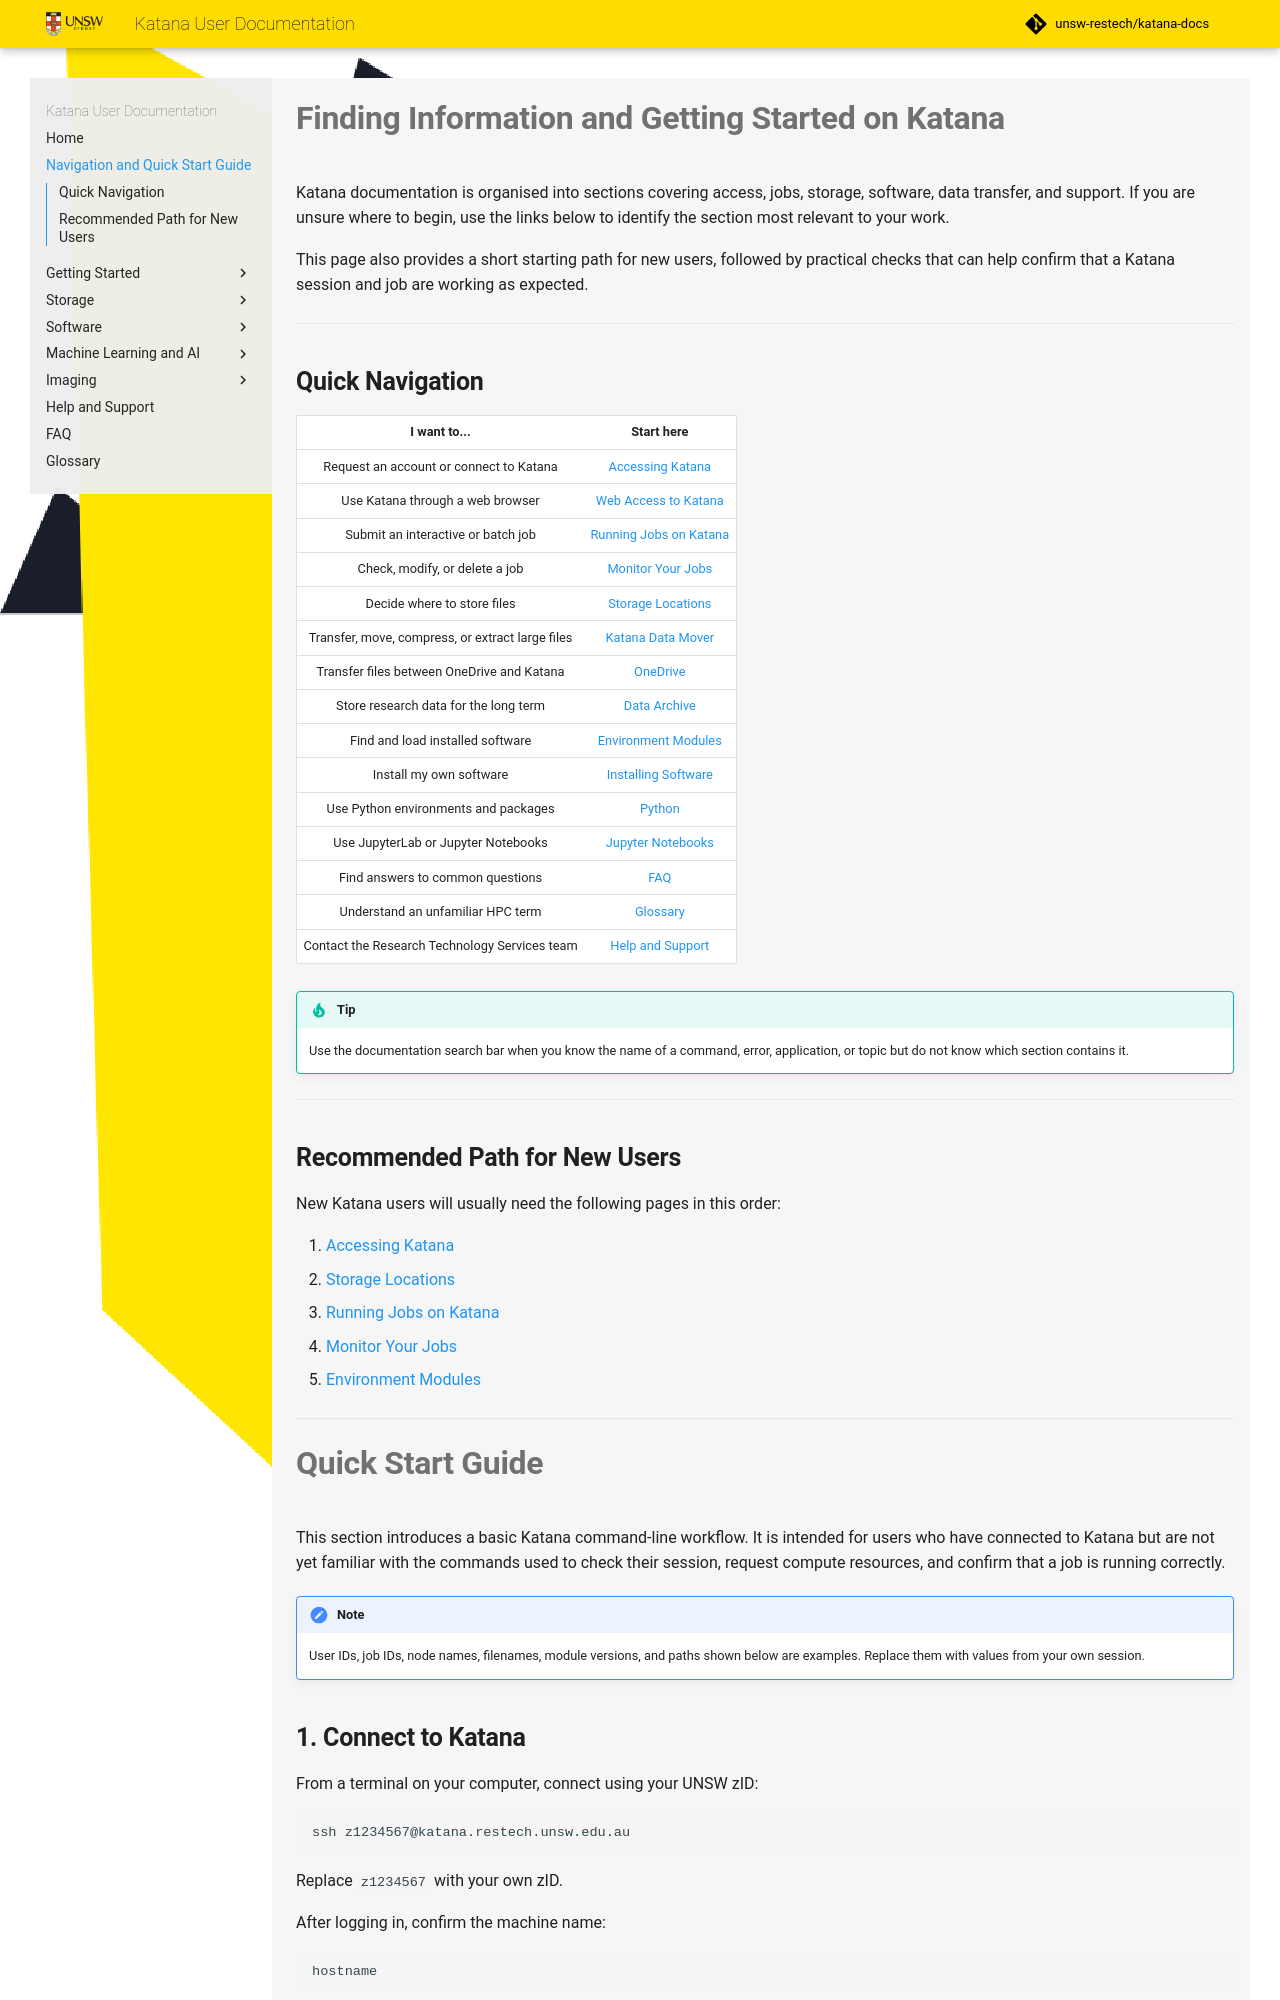

repository: jscgh/unsw-restech.github.io · page: using_katana/troubleshooting_navigation/index.html · generator: mkdocs

title: Navigation and Quick Start Guide

# Finding Information and Getting Started on Katana

Katana documentation is organised into sections covering access, jobs, storage, software, data transfer, and support. If you are unsure where to begin, use the links below to identify the section most relevant to your work.

This page also provides a short starting path for new users, followed by practical checks that can help confirm that a Katana session and job are working as expected.

---
